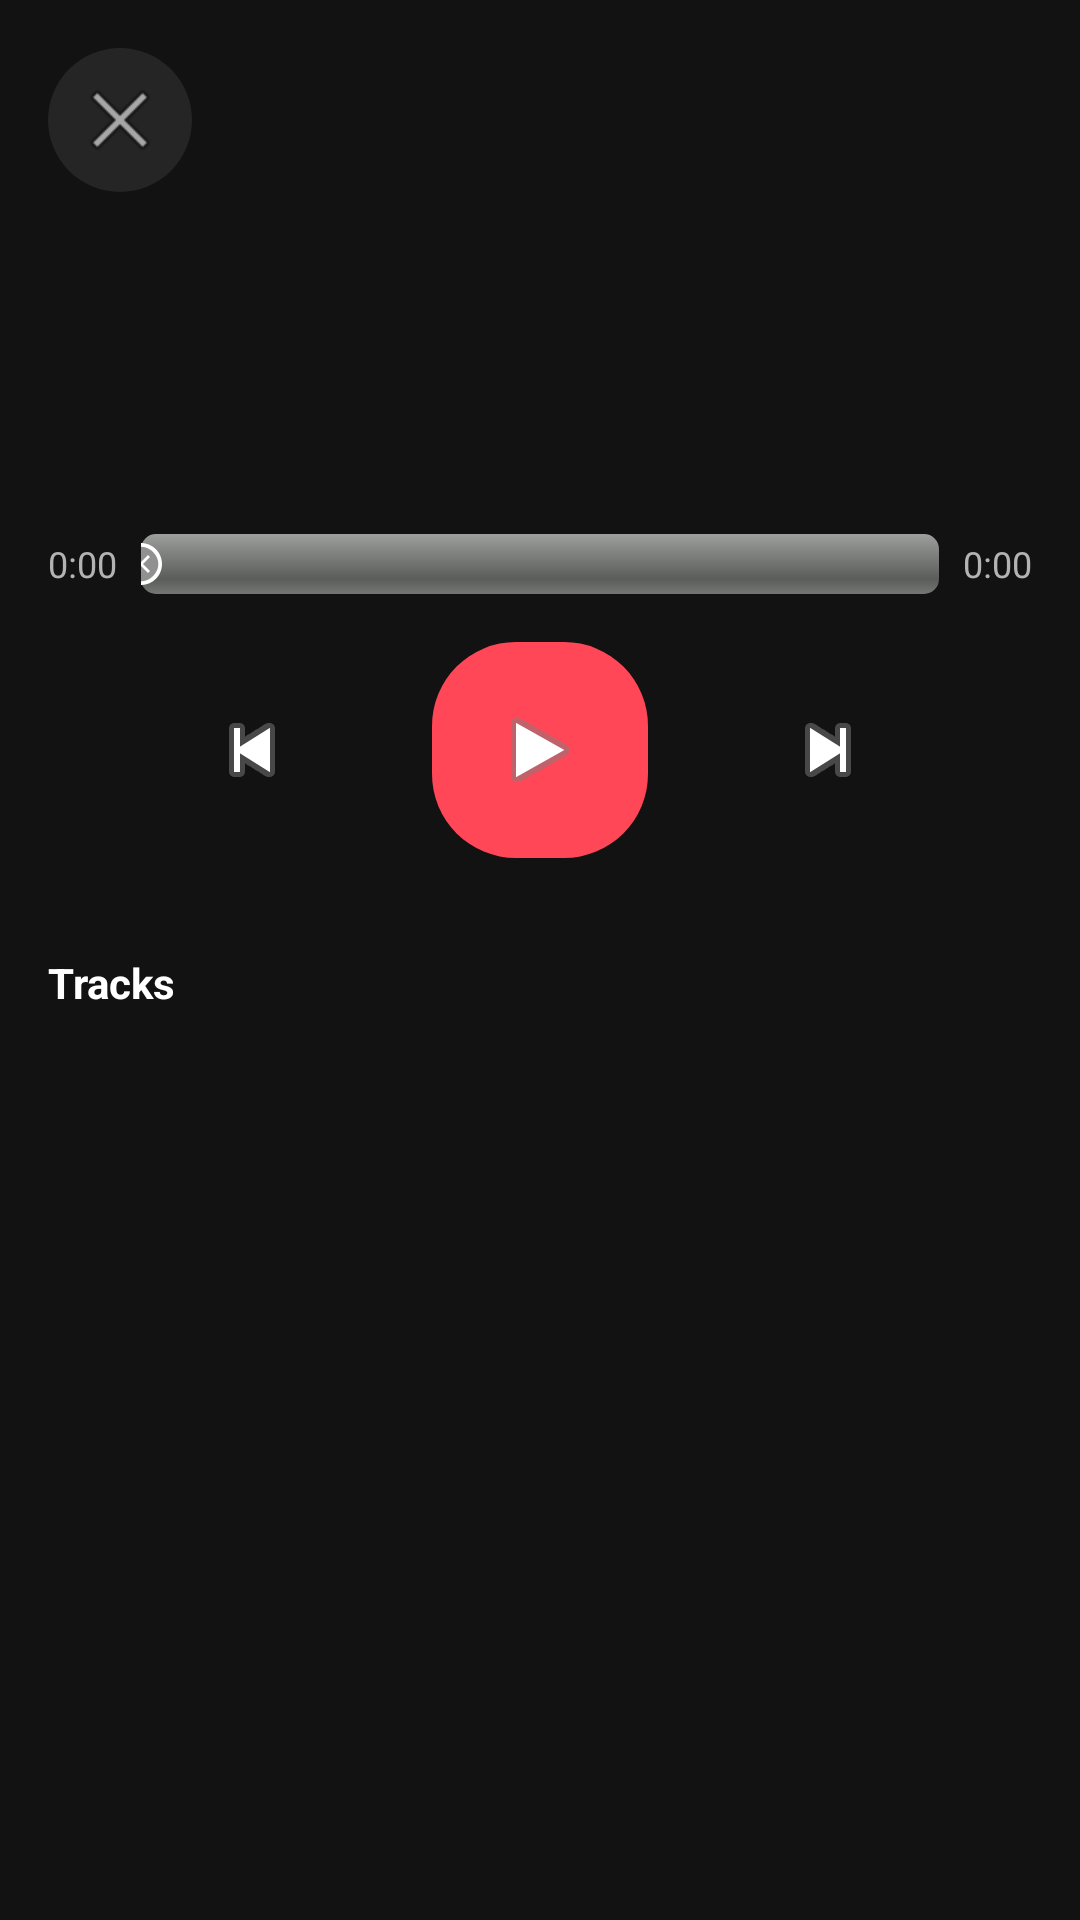

Reconstruct the res/layout file that produces this screen, plus the resources it refers to.
<!-- AndroidManifest.xml: application theme AppTheme -->
<!-- res/layout/activity_music_player.xml -->
<?xml version="1.0" encoding="utf-8"?>
<LinearLayout xmlns:android="http://schemas.android.com/apk/res/android"
    android:layout_width="match_parent"
    android:layout_height="match_parent"
    android:orientation="vertical"
    android:background="@color/dark_bg"
    android:padding="16dp">

    <LinearLayout
        android:layout_width="match_parent"
        android:layout_height="wrap_content"
        android:orientation="horizontal"
        android:gravity="center_vertical"
        android:layout_marginBottom="24dp">

        <ImageButton
            android:id="@+id/backBtn"
            android:layout_width="48dp"
            android:layout_height="48dp"
            android:src="@android:drawable/ic_menu_close_clear_cancel"
            android:background="@drawable/icon_button_bg"
            android:scaleType="centerInside" />

        <TextView
            android:id="@+id/albumTitle"
            android:layout_width="0dp"
            android:layout_height="wrap_content"
            android:layout_weight="1"
            android:textColor="@color/text_primary"
            android:textSize="18sp"
            android:textStyle="bold"
            android:gravity="center"
            android:layout_marginLeft="16dp"
            android:layout_marginRight="16dp"
            android:ellipsize="end"
            android:maxLines="1" />

    </LinearLayout>

    <TextView
        android:id="@+id/currentTrackName"
        android:layout_width="match_parent"
        android:layout_height="wrap_content"
        android:textColor="@color/text_primary"
        android:textSize="20sp"
        android:textStyle="bold"
        android:gravity="center"
        android:layout_marginTop="16dp"
        android:ellipsize="end"
        android:maxLines="1" />

    <TextView
        android:id="@+id/currentTrackInfo"
        android:layout_width="match_parent"
        android:layout_height="wrap_content"
        android:textColor="@color/text_secondary"
        android:textSize="14sp"
        android:gravity="center"
        android:layout_marginTop="4dp"
        android:ellipsize="end"
        android:maxLines="1" />

    <LinearLayout
        android:layout_width="match_parent"
        android:layout_height="wrap_content"
        android:orientation="horizontal"
        android:gravity="center_vertical"
        android:layout_marginTop="24dp">

        <TextView
            android:id="@+id/elapsedTime"
            android:layout_width="wrap_content"
            android:layout_height="wrap_content"
            android:text="0:00"
            android:textColor="@color/text_secondary"
            android:textSize="12sp"
            android:layout_marginRight="8dp" />

        <SeekBar
            android:id="@+id/progressBar"
            android:layout_width="0dp"
            android:layout_height="wrap_content"
            android:layout_weight="1"
            android:max="1000"
            android:progress="0"
            android:progressDrawable="@android:drawable/progress_horizontal"
            android:thumb="@android:drawable/presence_offline" />

        <TextView
            android:id="@+id/remainingTime"
            android:layout_width="wrap_content"
            android:layout_height="wrap_content"
            android:text="0:00"
            android:textColor="@color/text_secondary"
            android:textSize="12sp"
            android:layout_marginLeft="8dp" />

    </LinearLayout>

    <LinearLayout
        android:layout_width="match_parent"
        android:layout_height="wrap_content"
        android:orientation="horizontal"
        android:gravity="center"
        android:layout_marginTop="16dp"
        android:layout_marginBottom="24dp">

        <ImageButton
            android:id="@+id/prevBtn"
            android:layout_width="56dp"
            android:layout_height="56dp"
            android:src="@android:drawable/ic_media_previous"
            android:background="@drawable/btn_control"
            android:scaleType="centerInside" />

        <ImageButton
            android:id="@+id/playPauseBtn"
            android:layout_width="72dp"
            android:layout_height="72dp"
            android:src="@android:drawable/ic_media_play"
            android:background="@drawable/btn_play"
            android:scaleType="centerInside"
            android:layout_marginLeft="32dp"
            android:layout_marginRight="32dp" />

        <ImageButton
            android:id="@+id/nextBtn"
            android:layout_width="56dp"
            android:layout_height="56dp"
            android:src="@android:drawable/ic_media_next"
            android:background="@drawable/btn_control"
            android:scaleType="centerInside" />

    </LinearLayout>

    <TextView
        android:id="@+id/playlistLabel"
        android:layout_width="match_parent"
        android:layout_height="wrap_content"
        android:text="Tracks"
        android:textColor="@color/text_primary"
        android:textSize="14sp"
        android:textStyle="bold"
        android:layout_marginTop="8dp"
        android:layout_marginBottom="8dp" />

    <ListView
        android:id="@+id/trackListView"
        android:layout_width="match_parent"
        android:layout_height="0dp"
        android:layout_weight="1"
        android:divider="@color/divider"
        android:dividerHeight="1dp" />

</LinearLayout>
<!-- resources referenced by this layout -->
<resources>
  <color name="dark_bg">#121212</color>
  <color name="divider">#333333</color>
  <color name="text_primary">#FFFFFF</color>
  <color name="text_secondary">#B3B3B3</color>
  <!-- drawable btn_play (drawable) -->
  <?xml version="1.0" encoding="utf-8"?>
  <shape xmlns:android="http://schemas.android.com/apk/res/android"
      android:shape="rectangle">
      <solid android:color="#FF4757" />
      <corners android:radius="28dp" />
  </shape>
  <!-- drawable icon_button_bg (drawable) -->
  <?xml version="1.0" encoding="utf-8"?>
  <shape xmlns:android="http://schemas.android.com/apk/res/android"
      android:shape="oval">
      <solid android:color="#252525" />
  </shape>
  <style name="AppTheme" parent="@android:style/Theme.NoTitleBar">
          <item name="android:windowBackground">@color/dark_bg</item>
          <item name="android:colorBackground">@color/dark_bg</item>
          <item name="android:windowNoTitle">true</item>
          <item name="android:windowFullscreen">false</item>
          <item name="android:windowContentOverlay">@null</item>
      </style>
</resources>
